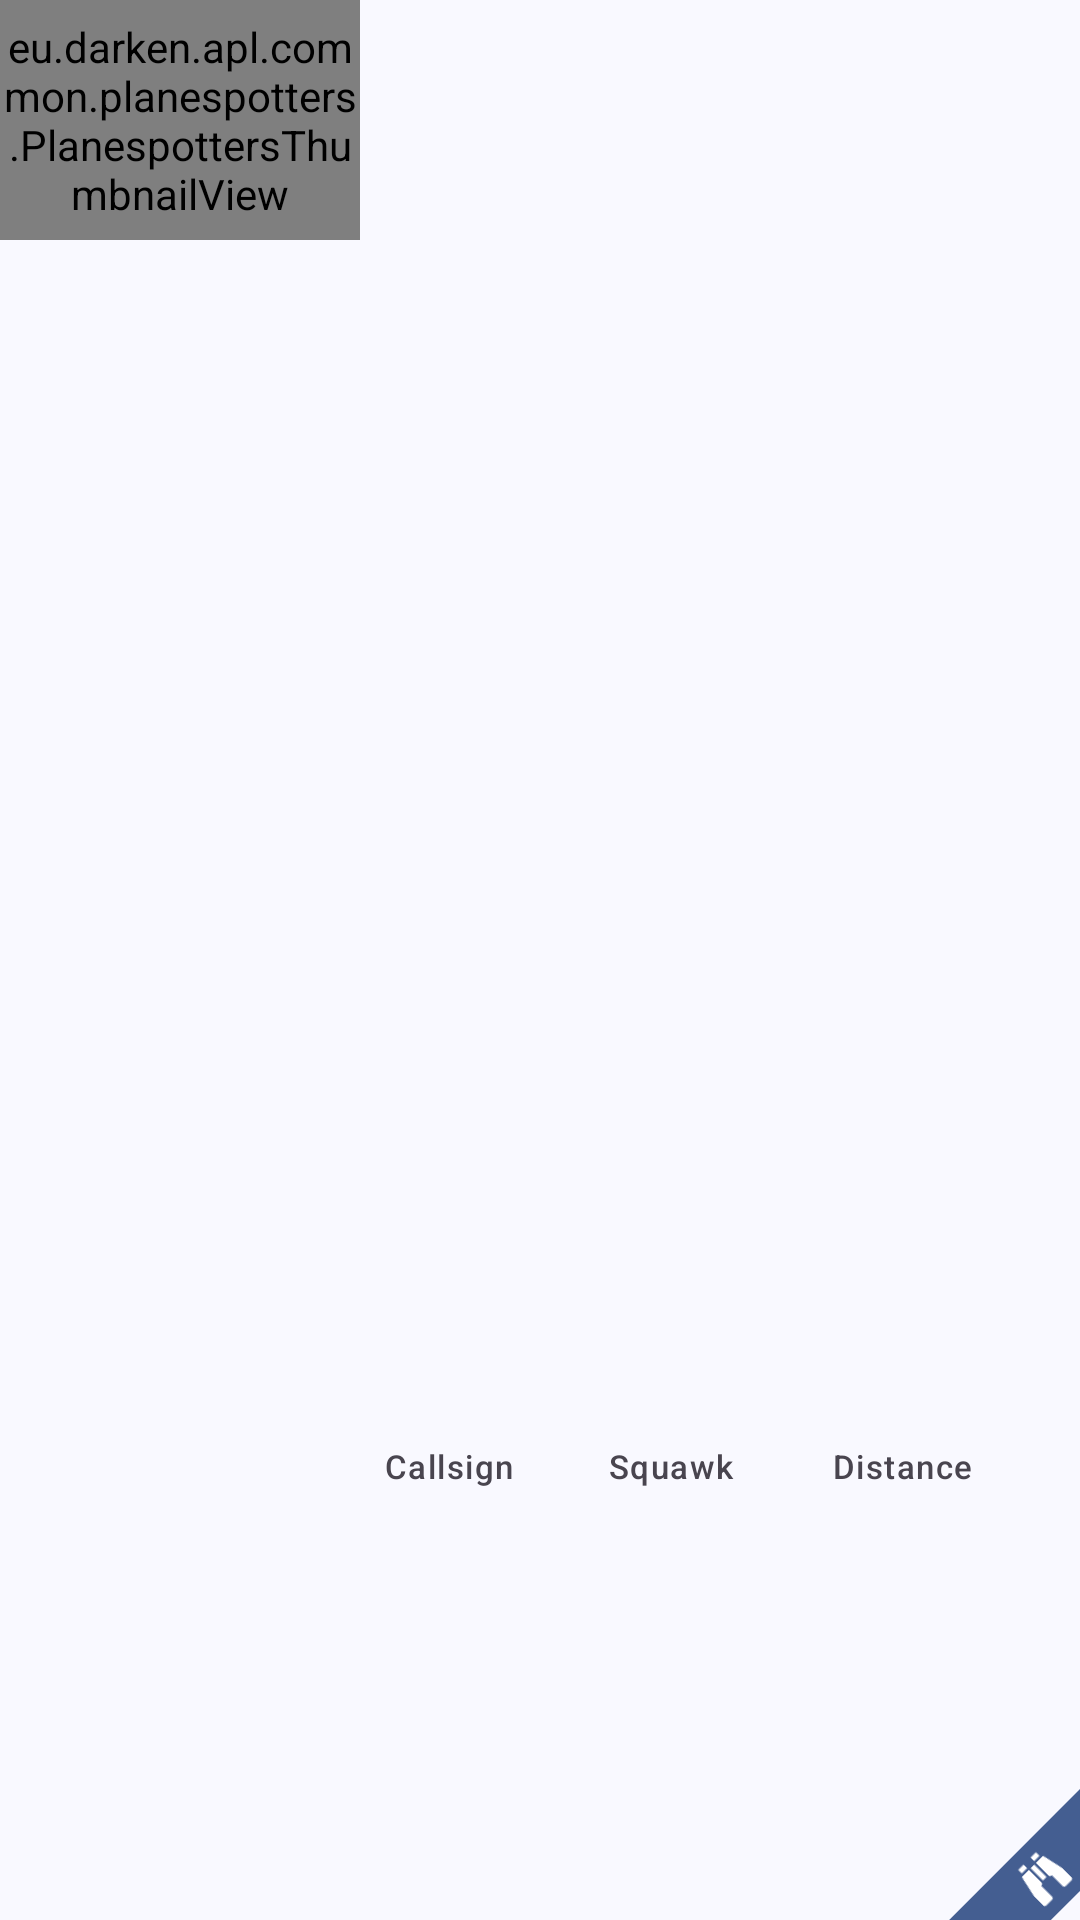

Here is an Android app screen rendered from its layout file. Give the layout XML and the strings, colors and styles it references.
<!-- AndroidManifest.xml: application theme AppTheme -->
<!-- res/layout/search_list_aircraft_item.xml -->
<?xml version="1.0" encoding="utf-8"?>
<androidx.constraintlayout.widget.ConstraintLayout xmlns:android="http://schemas.android.com/apk/res/android"
    xmlns:app="http://schemas.android.com/apk/res-auto"
    xmlns:tools="http://schemas.android.com/tools"
    android:layout_width="match_parent"
    android:layout_height="wrap_content"
    android:background="@drawable/bg_listitem_selectable">

    <com.google.android.material.button.MaterialButton
        android:id="@+id/watch_ribbon"
        style="@style/Widget.Material3.Button.IconButton.Filled"
        android:layout_width="96dp"
        android:layout_height="32dp"
        android:layout_gravity="end|bottom"
        android:layout_marginEnd="-36dp"
        android:layout_marginBottom="-2dp"
        android:rotation="-45"
        app:icon="@drawable/ic_watchlist_24"
        app:iconGravity="textStart"
        app:layout_constraintBottom_toBottomOf="parent"
        app:layout_constraintEnd_toEndOf="parent" />

    <eu.darken.apl.common.planespotters.PlanespottersThumbnailView
        android:id="@+id/thumbnail"
        android:layout_width="0dp"
        android:layout_height="80dp"
        app:layout_constraintDimensionRatio="420:280"
        app:layout_constraintEnd_toStartOf="@id/title"
        app:layout_constraintHorizontal_bias="0.0"
        app:layout_constraintStart_toStartOf="parent"
        app:layout_constraintTop_toTopOf="parent" />

    <com.google.android.material.textview.MaterialTextView
        android:id="@+id/title"
        style="@style/TextAppearance.Material3.TitleSmall"
        android:layout_width="wrap_content"
        android:layout_height="wrap_content"
        android:layout_marginStart="8dp"
        android:ellipsize="end"
        android:singleLine="true"
        app:layout_constraintBottom_toTopOf="@id/subtitle"
        app:layout_constraintEnd_toStartOf="@+id/title2"
        app:layout_constraintStart_toEndOf="@id/thumbnail"
        app:layout_constraintTop_toTopOf="parent"
        tools:text="130604" />

    <com.google.android.material.textview.MaterialTextView
        android:id="@+id/title2"
        style="@style/TextAppearance.Material3.LabelMedium"
        android:layout_width="0dp"
        android:layout_height="wrap_content"
        android:layout_marginHorizontal="8dp"
        android:ellipsize="end"
        android:singleLine="true"
        app:layout_constraintBottom_toBottomOf="@id/title"
        app:layout_constraintEnd_toStartOf="@id/extra_info"
        app:layout_constraintStart_toEndOf="@id/title"
        app:layout_constraintTop_toTopOf="@id/title"
        tools:text="| #C2B549" />

    <com.google.android.material.textview.MaterialTextView
        android:id="@+id/subtitle"
        style="@style/TextAppearance.Material3.BodyMedium"
        android:layout_width="0dp"
        android:layout_height="wrap_content"
        android:layout_marginEnd="8dp"
        android:ellipsize="middle"
        android:textStyle="bold"
        android:singleLine="true"
        android:translationY="-3dp"
        app:layout_constraintBottom_toTopOf="@id/info_box"
        app:layout_constraintEnd_toEndOf="parent"
        app:layout_constraintStart_toStartOf="@id/title"
        app:layout_constraintTop_toBottomOf="@id/title"
        tools:text="MCDONNEL-DOUGLAS MD-900 Explorer" />

    <com.google.android.material.textview.MaterialTextView
        android:id="@+id/extra_info"
        style="@style/TextAppearance.Material3.LabelSmall"
        android:layout_width="wrap_content"
        android:layout_height="wrap_content"
        android:layout_marginEnd="8dp"
        app:layout_constraintEnd_toEndOf="parent"
        app:layout_constraintStart_toEndOf="@id/title2"
        app:layout_constraintTop_toTopOf="@id/title2"
        tools:text="ADSB_ICAO" />

    <androidx.constraintlayout.widget.ConstraintLayout
        android:id="@+id/info_box"
        android:layout_width="0dp"
        android:layout_height="wrap_content"
        android:layout_marginHorizontal="8dp"
        app:layout_constraintBottom_toBottomOf="parent"
        app:layout_constraintEnd_toEndOf="parent"
        app:layout_constraintStart_toEndOf="@id/thumbnail"
        app:layout_constraintTop_toBottomOf="@id/subtitle">

        <com.google.android.material.textview.MaterialTextView
            android:id="@+id/first_value"
            style="@style/TextAppearance.Material3.BodyMedium"
            android:layout_width="0dp"
            android:layout_height="wrap_content"
            app:layout_constraintBottom_toTopOf="@id/first_label"
            app:layout_constraintEnd_toEndOf="@id/first_label"
            app:layout_constraintStart_toStartOf="@id/first_label"
            app:layout_constraintTop_toTopOf="parent"
            tools:text="CFG846" />

        <com.google.android.material.textview.MaterialTextView
            android:id="@+id/first_label"
            style="@style/TextAppearance.Material3.LabelSmall"
            android:layout_width="0dp"
            android:layout_height="wrap_content"
            android:text="@string/common_callsign_label"
            android:translationY="-2dp"
            app:layout_constraintBottom_toBottomOf="parent"
            app:layout_constraintEnd_toStartOf="@id/second_label"
            app:layout_constraintStart_toStartOf="parent"
            app:layout_constraintTop_toBottomOf="@id/first_value" />

        <com.google.android.material.textview.MaterialTextView
            android:id="@+id/second_value"
            style="@style/TextAppearance.Material3.BodyMedium"
            android:layout_width="0dp"
            android:layout_height="wrap_content"
            app:layout_constraintBottom_toTopOf="@id/second_label"
            app:layout_constraintEnd_toEndOf="@id/second_label"
            app:layout_constraintStart_toStartOf="@id/second_label"
            app:layout_constraintTop_toTopOf="parent"
            tools:text="9999" />

        <com.google.android.material.textview.MaterialTextView
            android:id="@+id/second_label"
            style="@style/TextAppearance.Material3.LabelSmall"
            android:layout_width="0dp"
            android:layout_height="wrap_content"
            android:text="@string/common_squawk_label"
            android:translationY="-2dp"
            app:layout_constraintBottom_toBottomOf="parent"
            app:layout_constraintEnd_toStartOf="@id/third_label"
            app:layout_constraintStart_toEndOf="@id/first_label"
            app:layout_constraintTop_toBottomOf="@id/second_value" />

        <com.google.android.material.textview.MaterialTextView
            android:id="@+id/third_value"
            style="@style/TextAppearance.Material3.BodyMedium"
            android:layout_width="0dp"
            android:layout_height="wrap_content"
            app:layout_constraintBottom_toTopOf="@id/third_label"
            app:layout_constraintEnd_toEndOf="@id/third_label"
            app:layout_constraintStart_toStartOf="@id/third_label"
            app:layout_constraintTop_toTopOf="parent"
            tools:text="18km" />

        <com.google.android.material.textview.MaterialTextView
            android:id="@+id/third_label"
            style="@style/TextAppearance.Material3.LabelSmall"
            android:layout_width="0dp"
            android:layout_height="wrap_content"
            android:text="@string/common_distance_label"
            android:translationY="-2dp"
            app:layout_constraintBottom_toBottomOf="parent"
            app:layout_constraintEnd_toEndOf="parent"
            app:layout_constraintStart_toEndOf="@id/second_label"
            app:layout_constraintTop_toBottomOf="@id/third_value" />

    </androidx.constraintlayout.widget.ConstraintLayout>
</androidx.constraintlayout.widget.ConstraintLayout>
<!-- resources referenced by this layout -->
<resources>
  <!-- drawable ic_watchlist_24 (drawable) -->
  <vector xmlns:android="http://schemas.android.com/apk/res/android"
      android:width="24dp"
      android:height="24dp"
      android:viewportWidth="24"
      android:viewportHeight="24.0"
      android:tint="?attr/colorControlNormal">
      <path
          android:fillColor="@android:color/white"
          android:pathData="M11,6H13V13H11V6M9,20A1,1 0 0,1 8,21H5A1,1 0 0,1 4,20V15L6,6H10V13A1,1 0 0,1 9,14V20M10,5H7V3H10V5M15,20V14A1,1 0 0,1 14,13V6H18L20,15V20A1,1 0 0,1 19,21H16A1,1 0 0,1 15,20M14,5V3H17V5H14Z" />
  </vector>
  <string name="common_callsign_label">Callsign</string>
  <string name="common_distance_label">Distance</string>
  <string name="common_squawk_label">Squawk</string>
  <style name="AppTheme" parent="BaseAppTheme">
          <item name="windowActionModeOverlay">true</item>
          <item name="actionModeCloseDrawable">@drawable/ic_close_24</item>
      </style>
  <color name="md_theme_primary">#445E91</color>
  <color name="md_theme_onPrimary">#FFFFFF</color>
  <color name="md_theme_primaryContainer">#D8E2FF</color>
  <color name="md_theme_onPrimaryContainer">#001A41</color>
  <color name="md_theme_secondary">#575E71</color>
  <color name="md_theme_onSecondary">#FFFFFF</color>
  <color name="md_theme_secondaryContainer">#DBE2F9</color>
  <color name="md_theme_onSecondaryContainer">#141B2C</color>
  <color name="md_theme_tertiary">#715573</color>
  <color name="md_theme_onTertiary">#FFFFFF</color>
  <color name="md_theme_tertiaryContainer">#FBD7FC</color>
  <color name="md_theme_onTertiaryContainer">#29132D</color>
  <color name="md_theme_error">#BA1A1A</color>
  <color name="md_theme_onError">#FFFFFF</color>
  <color name="md_theme_errorContainer">#FFDAD6</color>
  <color name="md_theme_onErrorContainer">#410002</color>
  <color name="md_theme_background">#F9F9FF</color>
  <color name="md_theme_onBackground">#1A1B20</color>
  <color name="md_theme_surface">#F9F9FF</color>
  <color name="md_theme_onSurface">#1A1B20</color>
  <color name="md_theme_surfaceVariant">#E1E2EC</color>
  <color name="md_theme_onSurfaceVariant">#44474F</color>
  <color name="md_theme_outline">#75777F</color>
  <color name="md_theme_outlineVariant">#C4C6D0</color>
  <color name="md_theme_inverseSurface">#2F3036</color>
  <color name="md_theme_inverseOnSurface">#F0F0F7</color>
  <color name="md_theme_inversePrimary">#ADC6FF</color>
  <color name="md_theme_primaryFixed">#D8E2FF</color>
  <color name="md_theme_onPrimaryFixed">#001A41</color>
  <color name="md_theme_primaryFixedDim">#ADC6FF</color>
  <color name="md_theme_onPrimaryFixedVariant">#2B4678</color>
  <color name="md_theme_secondaryFixed">#DBE2F9</color>
  <color name="md_theme_onSecondaryFixed">#141B2C</color>
  <color name="md_theme_secondaryFixedDim">#BFC6DC</color>
  <color name="md_theme_onSecondaryFixedVariant">#3F4759</color>
  <color name="md_theme_tertiaryFixed">#FBD7FC</color>
  <color name="md_theme_onTertiaryFixed">#29132D</color>
  <color name="md_theme_tertiaryFixedDim">#DEBCDF</color>
  <color name="md_theme_onTertiaryFixedVariant">#583E5B</color>
  <color name="md_theme_surfaceDim">#D9D9E0</color>
  <color name="md_theme_surfaceBright">#F9F9FF</color>
  <color name="md_theme_surfaceContainerLowest">#FFFFFF</color>
  <color name="md_theme_surfaceContainerLow">#F3F3FA</color>
  <color name="md_theme_surfaceContainer">#EEEDF4</color>
  <color name="md_theme_surfaceContainerHigh">#E8E7EE</color>
  <color name="md_theme_surfaceContainerHighest">#E2E2E9</color>
  <style name="Theme.Material3.DynamicColors.Light.NoActionBar" parent="Theme.Material3.DynamicColors.Light">
          <item name="windowActionBar">false</item>
          <item name="windowNoTitle">true</item>
          <item name="windowActionModeOverlay">true</item>
          <item name="actionModeCloseDrawable">@drawable/ic_close_24</item>
      </style>
</resources>
